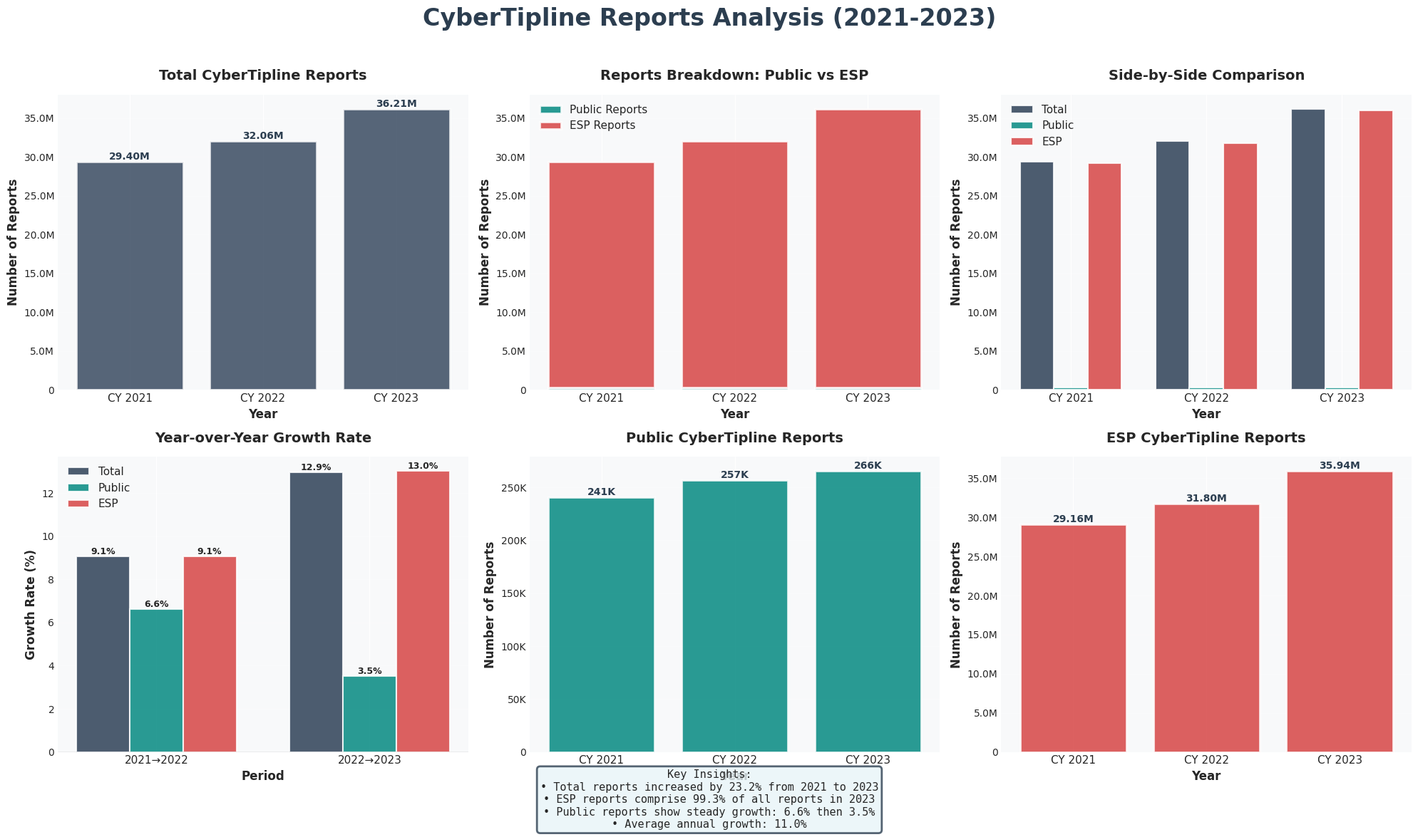
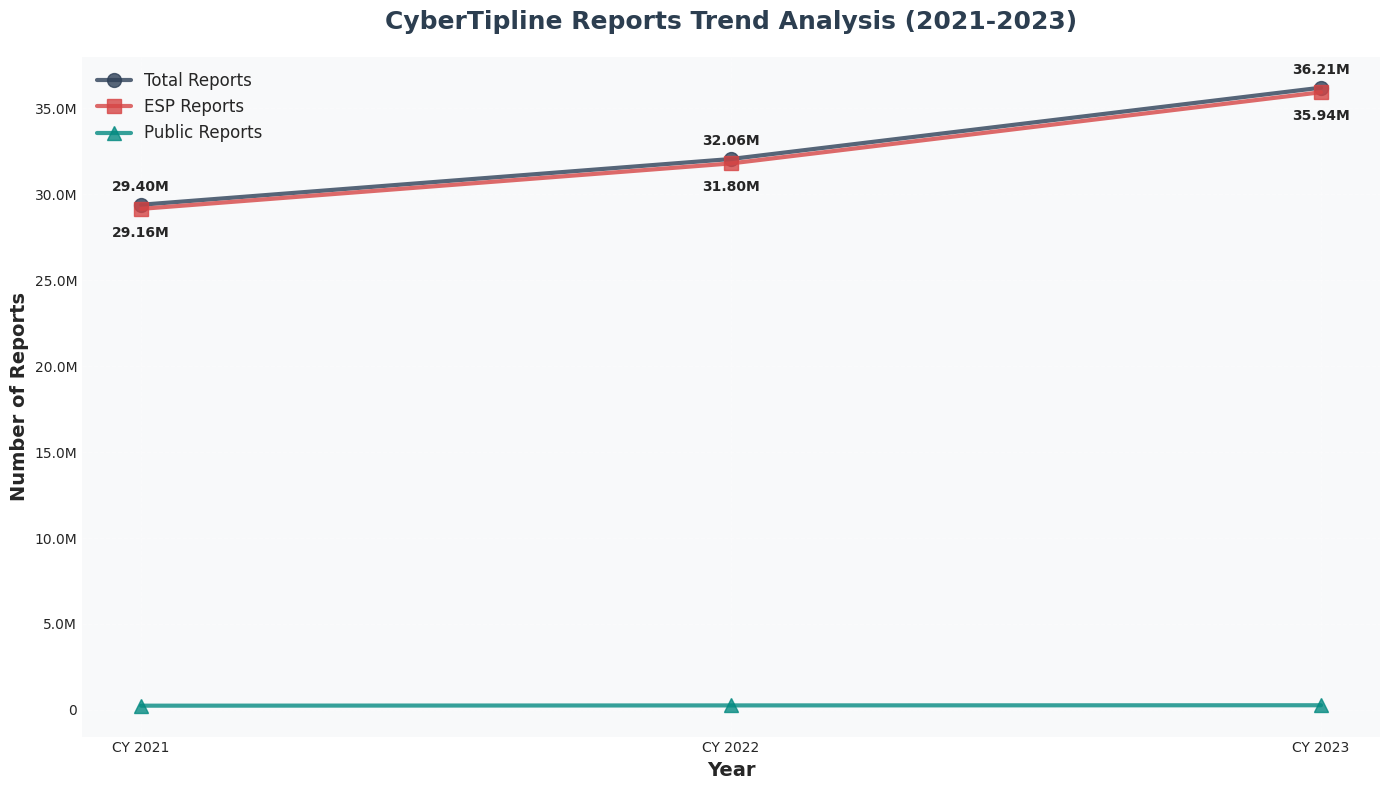
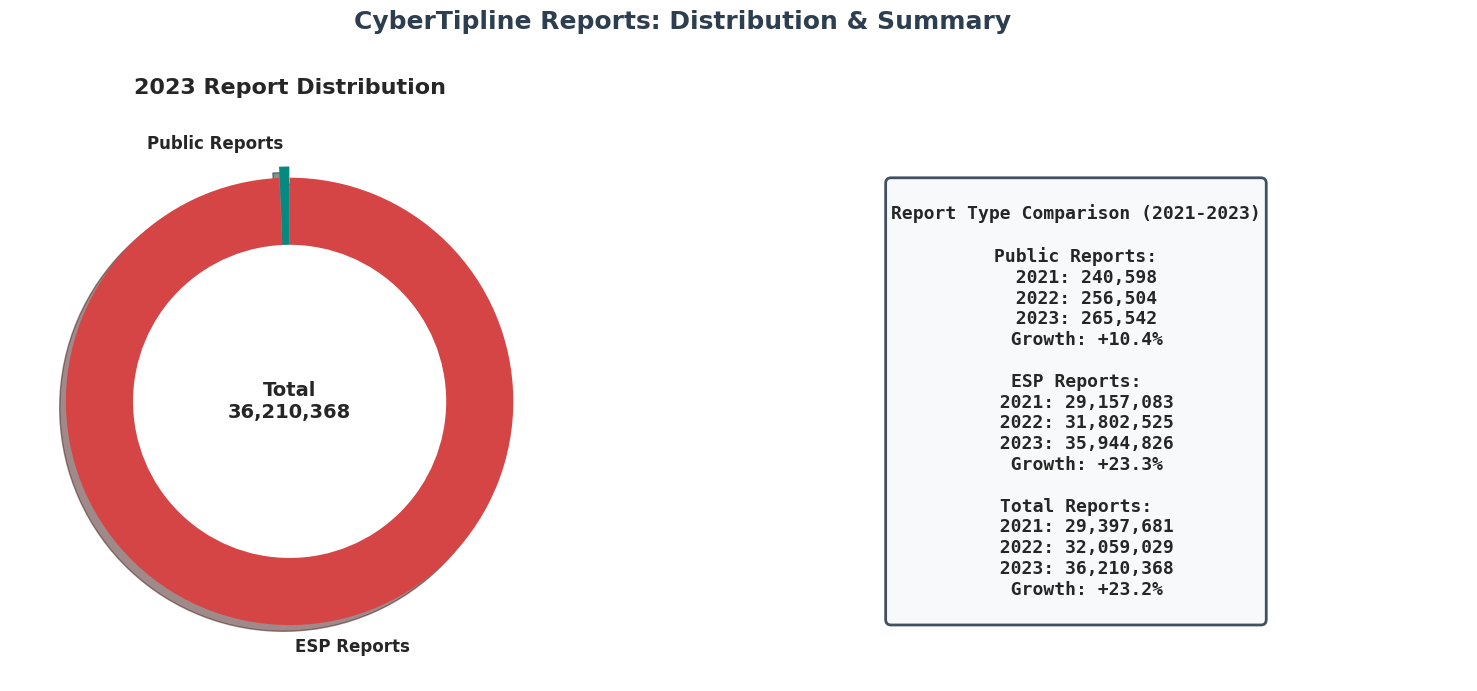

The script that saved these images, in order:
"""
CyberTipline Reports Visualization
Generates professional charts for presentations to teachers and investors
"""

import matplotlib.pyplot as plt
import numpy as np
from matplotlib.ticker import FuncFormatter
import matplotlib.patches as mpatches

# Set style for professional look
plt.style.use('seaborn-v0_8-darkgrid')
plt.rcParams['figure.facecolor'] = 'white'
plt.rcParams['axes.facecolor'] = '#f8f9fa'
plt.rcParams['font.family'] = 'sans-serif'
plt.rcParams['font.sans-serif'] = ['Arial', 'DejaVu Sans']

# Data
years = ['CY 2021', 'CY 2022', 'CY 2023']
total_reports = [29_397_681, 32_059_029, 36_210_368]
public_reports = [240_598, 256_504, 265_542]
esp_reports = [29_157_083, 31_802_525, 35_944_826]

# Color palette - professional and accessible
colors = {
    'total': '#2E4057',      # Dark blue-gray
    'public': '#048A81',     # Teal
    'esp': '#D64545',        # Red
    'growth': '#F77F00',     # Orange
}


def format_large_number(x, pos):
    """Format large numbers with M (millions) suffix"""
    if x >= 1_000_000:
        return f'{x/1_000_000:.1f}M'
    elif x >= 1_000:
        return f'{x/1_000:.0f}K'
    return f'{x:.0f}'


def add_value_labels(ax, bars, format_as_millions=True):
    """Add value labels on top of bars"""
    for bar in bars:
        height = bar.get_height()
        if format_as_millions and height >= 1_000_000:
            label = f'{height/1_000_000:.2f}M'
        elif height >= 1_000:
            label = f'{height/1_000:.0f}K'
        else:
            label = f'{height:,.0f}'
        
        ax.text(bar.get_x() + bar.get_width()/2., height,
                label,
                ha='center', va='bottom',
                fontsize=10, fontweight='bold',
                color='#2c3e50')


def calculate_growth_rate(data):
    """Calculate year-over-year growth rates"""
    growth_rates = []
    for i in range(1, len(data)):
        rate = ((data[i] - data[i-1]) / data[i-1]) * 100
        growth_rates.append(rate)
    return growth_rates


# Create figure with multiple subplots
fig = plt.figure(figsize=(20, 12))
fig.suptitle('CyberTipline Reports Analysis (2021-2023)', 
             fontsize=24, fontweight='bold', y=0.98, color='#2c3e50')

# Subplot 1: Total Reports Trend (Top Left)
ax1 = plt.subplot(2, 3, 1)
x_pos = np.arange(len(years))
bars1 = ax1.bar(x_pos, total_reports, color=colors['total'], alpha=0.8, edgecolor='white', linewidth=2)
add_value_labels(ax1, bars1)

ax1.set_xlabel('Year', fontsize=12, fontweight='bold')
ax1.set_ylabel('Number of Reports', fontsize=12, fontweight='bold')
ax1.set_title('Total CyberTipline Reports', fontsize=14, fontweight='bold', pad=15)
ax1.set_xticks(x_pos)
ax1.set_xticklabels(years, fontsize=11)
ax1.yaxis.set_major_formatter(FuncFormatter(format_large_number))
ax1.grid(axis='y', alpha=0.3)

# Subplot 2: Stacked Bar Chart (Top Middle)
ax2 = plt.subplot(2, 3, 2)
bars_public = ax2.bar(x_pos, public_reports, color=colors['public'], alpha=0.85, 
                       label='Public Reports', edgecolor='white', linewidth=2)
bars_esp = ax2.bar(x_pos, esp_reports, bottom=public_reports, 
                    color=colors['esp'], alpha=0.85, label='ESP Reports',
                    edgecolor='white', linewidth=2)

ax2.set_xlabel('Year', fontsize=12, fontweight='bold')
ax2.set_ylabel('Number of Reports', fontsize=12, fontweight='bold')
ax2.set_title('Reports Breakdown: Public vs ESP', fontsize=14, fontweight='bold', pad=15)
ax2.set_xticks(x_pos)
ax2.set_xticklabels(years, fontsize=11)
ax2.yaxis.set_major_formatter(FuncFormatter(format_large_number))
ax2.legend(loc='upper left', fontsize=11, framealpha=0.9)
ax2.grid(axis='y', alpha=0.3)

# Subplot 3: Grouped Bar Chart (Top Right)
ax3 = plt.subplot(2, 3, 3)
bar_width = 0.25
x_pos = np.arange(len(years))

bars3_1 = ax3.bar(x_pos - bar_width, total_reports, bar_width, 
                   label='Total', color=colors['total'], alpha=0.85, edgecolor='white', linewidth=1.5)
bars3_2 = ax3.bar(x_pos, public_reports, bar_width,
                   label='Public', color=colors['public'], alpha=0.85, edgecolor='white', linewidth=1.5)
bars3_3 = ax3.bar(x_pos + bar_width, esp_reports, bar_width,
                   label='ESP', color=colors['esp'], alpha=0.85, edgecolor='white', linewidth=1.5)

ax3.set_xlabel('Year', fontsize=12, fontweight='bold')
ax3.set_ylabel('Number of Reports', fontsize=12, fontweight='bold')
ax3.set_title('Side-by-Side Comparison', fontsize=14, fontweight='bold', pad=15)
ax3.set_xticks(x_pos)
ax3.set_xticklabels(years, fontsize=11)
ax3.yaxis.set_major_formatter(FuncFormatter(format_large_number))
ax3.legend(loc='upper left', fontsize=11, framealpha=0.9)
ax3.grid(axis='y', alpha=0.3)

# Subplot 4: Growth Rate Analysis (Bottom Left)
ax4 = plt.subplot(2, 3, 4)
total_growth = calculate_growth_rate(total_reports)
public_growth = calculate_growth_rate(public_reports)
esp_growth = calculate_growth_rate(esp_reports)

growth_years = ['2021→2022', '2022→2023']
x_pos_growth = np.arange(len(growth_years))
bar_width = 0.25

bars4_1 = ax4.bar(x_pos_growth - bar_width, total_growth, bar_width,
                   label='Total', color=colors['total'], alpha=0.85, edgecolor='white', linewidth=1.5)
bars4_2 = ax4.bar(x_pos_growth, public_growth, bar_width,
                   label='Public', color=colors['public'], alpha=0.85, edgecolor='white', linewidth=1.5)
bars4_3 = ax4.bar(x_pos_growth + bar_width, esp_growth, bar_width,
                   label='ESP', color=colors['esp'], alpha=0.85, edgecolor='white', linewidth=1.5)

# Add percentage labels
for bars in [bars4_1, bars4_2, bars4_3]:
    for bar in bars:
        height = bar.get_height()
        ax4.text(bar.get_x() + bar.get_width()/2., height,
                f'{height:.1f}%',
                ha='center', va='bottom' if height > 0 else 'top',
                fontsize=9, fontweight='bold')

ax4.set_xlabel('Period', fontsize=12, fontweight='bold')
ax4.set_ylabel('Growth Rate (%)', fontsize=12, fontweight='bold')
ax4.set_title('Year-over-Year Growth Rate', fontsize=14, fontweight='bold', pad=15)
ax4.set_xticks(x_pos_growth)
ax4.set_xticklabels(growth_years, fontsize=11)
ax4.legend(loc='upper left', fontsize=11, framealpha=0.9)
ax4.axhline(y=0, color='black', linestyle='-', linewidth=0.8)
ax4.grid(axis='y', alpha=0.3)

# Subplot 5: Public Reports Detailed View (Bottom Middle)
ax5 = plt.subplot(2, 3, 5)
bars5 = ax5.bar(x_pos, public_reports, color=colors['public'], alpha=0.85, 
                edgecolor='white', linewidth=2)
add_value_labels(ax5, bars5, format_as_millions=False)

ax5.set_xlabel('Year', fontsize=12, fontweight='bold')
ax5.set_ylabel('Number of Reports', fontsize=12, fontweight='bold')
ax5.set_title('Public CyberTipline Reports', fontsize=14, fontweight='bold', pad=15)
ax5.set_xticks(x_pos)
ax5.set_xticklabels(years, fontsize=11)
ax5.yaxis.set_major_formatter(FuncFormatter(format_large_number))
ax5.grid(axis='y', alpha=0.3)

# Subplot 6: ESP Reports Detailed View (Bottom Right)
ax6 = plt.subplot(2, 3, 6)
bars6 = ax6.bar(x_pos, esp_reports, color=colors['esp'], alpha=0.85,
                edgecolor='white', linewidth=2)
add_value_labels(ax6, bars6)

ax6.set_xlabel('Year', fontsize=12, fontweight='bold')
ax6.set_ylabel('Number of Reports', fontsize=12, fontweight='bold')
ax6.set_title('ESP CyberTipline Reports', fontsize=14, fontweight='bold', pad=15)
ax6.set_xticks(x_pos)
ax6.set_xticklabels(years, fontsize=11)
ax6.yaxis.set_major_formatter(FuncFormatter(format_large_number))
ax6.grid(axis='y', alpha=0.3)

# Add key insights text box
insights_text = f"""Key Insights:
• Total reports increased by {((total_reports[-1] - total_reports[0])/total_reports[0]*100):.1f}% from 2021 to 2023
• ESP reports comprise {(esp_reports[-1]/total_reports[-1]*100):.1f}% of all reports in 2023
• Public reports show steady growth: {public_growth[0]:.1f}% then {public_growth[1]:.1f}%
• Average annual growth: {(sum(total_growth)/len(total_growth)):.1f}%"""

fig.text(0.5, 0.02, insights_text, 
         ha='center', fontsize=11, 
         bbox=dict(boxstyle='round', facecolor='#e8f4f8', alpha=0.8, edgecolor='#2c3e50', linewidth=2),
         family='monospace')

plt.tight_layout(rect=[0, 0.06, 1, 0.96])

# Save the figure
output_file = 'cybertipline_reports_visualization.png'
plt.savefig(output_file, dpi=300, bbox_inches='tight', facecolor='white')
print(f"✓ Visualization saved as: {output_file}")

# Create a second figure with a line chart for trends
fig2, ax_line = plt.subplots(figsize=(14, 8), facecolor='white')

# Plot lines
ax_line.plot(years, total_reports, marker='o', linewidth=3, markersize=10, 
             label='Total Reports', color=colors['total'], alpha=0.8)
ax_line.plot(years, esp_reports, marker='s', linewidth=3, markersize=10,
             label='ESP Reports', color=colors['esp'], alpha=0.8)
ax_line.plot(years, public_reports, marker='^', linewidth=3, markersize=10,
             label='Public Reports', color=colors['public'], alpha=0.8)

# Add value annotations
for i, year in enumerate(years):
    ax_line.annotate(f'{total_reports[i]/1_000_000:.2f}M', 
                     (i, total_reports[i]), textcoords="offset points",
                     xytext=(0,10), ha='center', fontsize=10, fontweight='bold')
    ax_line.annotate(f'{esp_reports[i]/1_000_000:.2f}M',
                     (i, esp_reports[i]), textcoords="offset points",
                     xytext=(0,-20), ha='center', fontsize=10, fontweight='bold')

ax_line.set_xlabel('Year', fontsize=14, fontweight='bold')
ax_line.set_ylabel('Number of Reports', fontsize=14, fontweight='bold')
ax_line.set_title('CyberTipline Reports Trend Analysis (2021-2023)', 
                  fontsize=18, fontweight='bold', pad=20, color='#2c3e50')
ax_line.yaxis.set_major_formatter(FuncFormatter(format_large_number))
ax_line.legend(loc='upper left', fontsize=12, framealpha=0.95)
ax_line.grid(True, alpha=0.3, linestyle='--')
ax_line.set_facecolor('#f8f9fa')

plt.tight_layout()

# Save the trend chart
trend_file = 'cybertipline_trend_chart.png'
plt.savefig(trend_file, dpi=300, bbox_inches='tight', facecolor='white')
print(f"✓ Trend chart saved as: {trend_file}")

# Create a third figure - Pie chart for 2023 breakdown
fig3, (ax_pie1, ax_pie2) = plt.subplots(1, 2, figsize=(16, 7), facecolor='white')

# 2023 Distribution
sizes_2023 = [public_reports[2], esp_reports[2]]
labels_2023 = ['Public Reports', 'ESP Reports']
colors_pie = [colors['public'], colors['esp']]
explode = (0.05, 0)

wedges, texts, autotexts = ax_pie1.pie(sizes_2023, explode=explode, labels=labels_2023,
                                         colors=colors_pie, autopct='%1.1f%%',
                                         shadow=True, startangle=90,
                                         textprops={'fontsize': 12, 'fontweight': 'bold'})

for autotext in autotexts:
    autotext.set_color('white')
    autotext.set_fontsize(14)

ax_pie1.set_title('2023 Report Distribution', fontsize=16, fontweight='bold', pad=20)

# Add absolute numbers
centre_circle = plt.Circle((0,0), 0.70, fc='white')
ax_pie1.add_artist(centre_circle)
ax_pie1.text(0, 0, f'Total\n{total_reports[2]:,}', 
             ha='center', va='center', fontsize=14, fontweight='bold')

# ESP vs Public comparison across years
ax_pie2.axis('off')
comparison_text = f"""
Report Type Comparison (2021-2023)

Public Reports:
  2021: {public_reports[0]:,}
  2022: {public_reports[1]:,}
  2023: {public_reports[2]:,}
  Growth: +{((public_reports[2]-public_reports[0])/public_reports[0]*100):.1f}%

ESP Reports:
  2021: {esp_reports[0]:,}
  2022: {esp_reports[1]:,}
  2023: {esp_reports[2]:,}
  Growth: +{((esp_reports[2]-esp_reports[0])/esp_reports[0]*100):.1f}%

Total Reports:
  2021: {total_reports[0]:,}
  2022: {total_reports[1]:,}
  2023: {total_reports[2]:,}
  Growth: +{((total_reports[2]-total_reports[0])/total_reports[0]*100):.1f}%
"""

ax_pie2.text(0.5, 0.5, comparison_text, 
             ha='center', va='center', fontsize=13,
             bbox=dict(boxstyle='round', facecolor='#f8f9fa', 
                      alpha=0.9, edgecolor='#2c3e50', linewidth=2),
             family='monospace', fontweight='bold')

fig3.suptitle('CyberTipline Reports: Distribution & Summary', 
              fontsize=18, fontweight='bold', y=0.98, color='#2c3e50')

plt.tight_layout(rect=[0, 0, 1, 0.96])

# Save the distribution chart
distribution_file = 'cybertipline_distribution.png'
plt.savefig(distribution_file, dpi=300, bbox_inches='tight', facecolor='white')
print(f"✓ Distribution chart saved as: {distribution_file}")

print("\n" + "="*60)
print("All visualizations created successfully!")
print("="*60)
print(f"\nFiles generated:")
print(f"  1. {output_file} - Comprehensive 6-panel analysis")
print(f"  2. {trend_file} - Line chart showing trends")
print(f"  3. {distribution_file} - Pie chart and summary")
print("\nThese charts are presentation-ready at 300 DPI resolution.")
